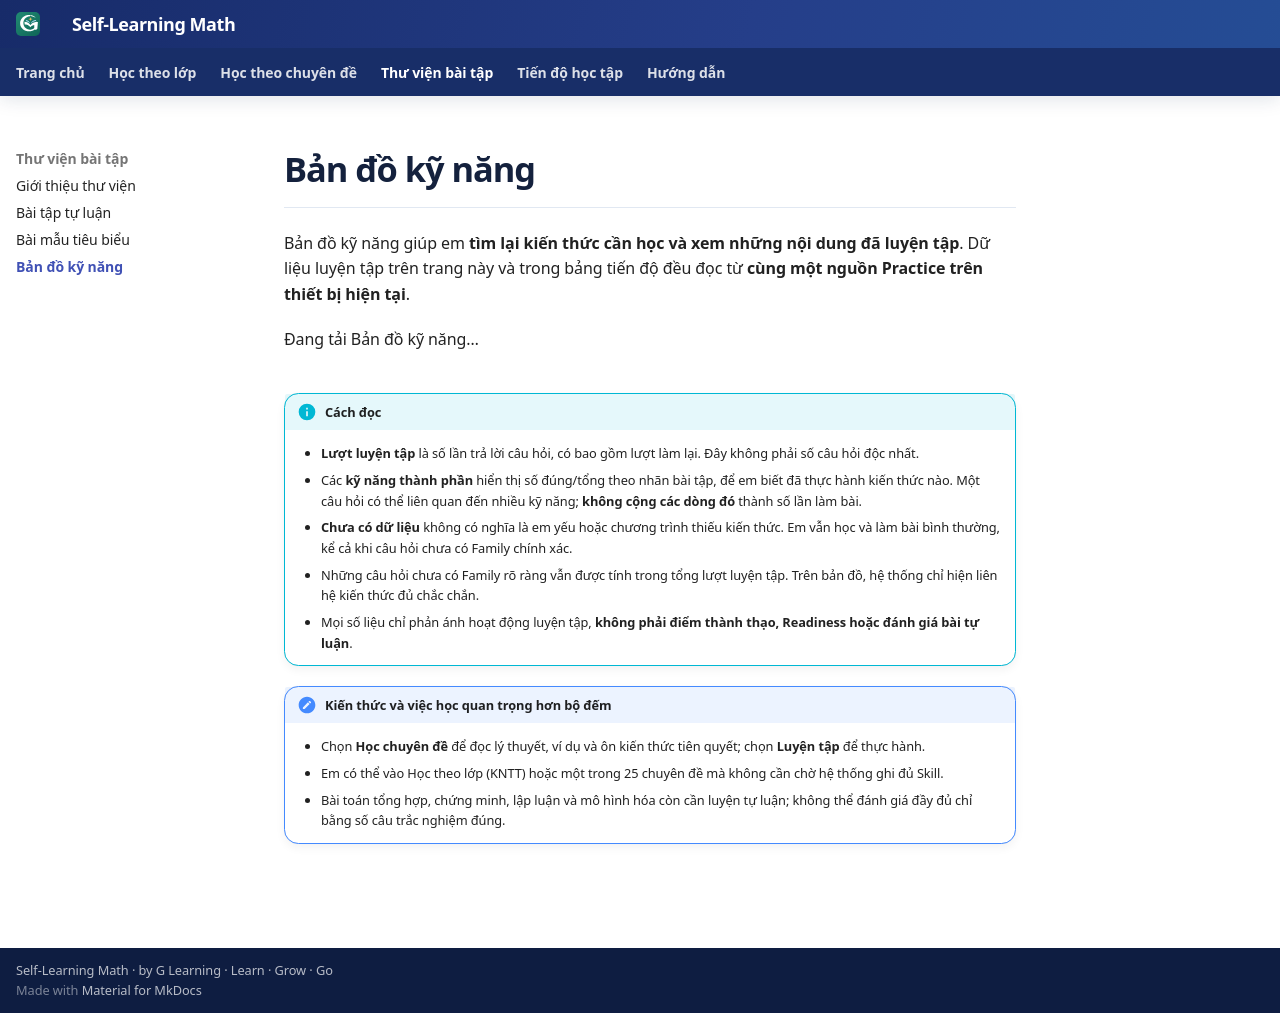

repository: TMA2015/roadmap-toan-thcs · page: ban-do-ky-nang/index.html · generator: mkdocs

# Bản đồ kỹ năng

Bản đồ kỹ năng giúp em **tìm lại kiến thức cần học và xem những nội dung đã luyện tập**. Dữ liệu luyện tập trên trang này và trong bảng tiến độ đều đọc từ **cùng một nguồn Practice trên thiết bị hiện tại**.

<div class="skill-map-v2-preview" data-skill-map-v2-controlled data-skill-map-v2-mode="learner" data-assets-base="../assets/" aria-live="polite">
Đang tải Bản đồ kỹ năng…
</div>

!!! info "Cách đọc"
    - **Lượt luyện tập** là số lần trả lời câu hỏi, có bao gồm lượt làm lại. Đây không phải số câu hỏi độc nhất.
    - Các **kỹ năng thành phần** hiển thị số đúng/tổng theo nhãn bài tập, để em biết đã thực hành kiến thức nào. Một câu hỏi có thể liên quan đến nhiều kỹ năng; **không cộng các dòng đó** thành số lần làm bài.
    - **Chưa có dữ liệu** không có nghĩa là em yếu hoặc chương trình thiếu kiến thức. Em vẫn học và làm bài bình thường, kể cả khi câu hỏi chưa có Family chính xác.
    - Những câu hỏi chưa có Family rõ ràng vẫn được tính trong tổng lượt luyện tập. Trên bản đồ, hệ thống chỉ hiện liên hệ kiến thức đủ chắc chắn.
    - Mọi số liệu chỉ phản ánh hoạt động luyện tập, **không phải điểm thành thạo, Readiness hoặc đánh giá bài tự luận**.

!!! note "Kiến thức và việc học quan trọng hơn bộ đếm"
    - Chọn **Học chuyên đề** để đọc lý thuyết, ví dụ và ôn kiến thức tiên quyết; chọn **Luyện tập** để thực hành.
    - Em có thể vào Học theo lớp (KNTT) hoặc một trong 25 chuyên đề mà không cần chờ hệ thống ghi đủ Skill.
    - Bài toán tổng hợp, chứng minh, lập luận và mô hình hóa còn cần luyện tự luận; không thể đánh giá đầy đủ chỉ bằng số câu trắc nghiệm đúng.
